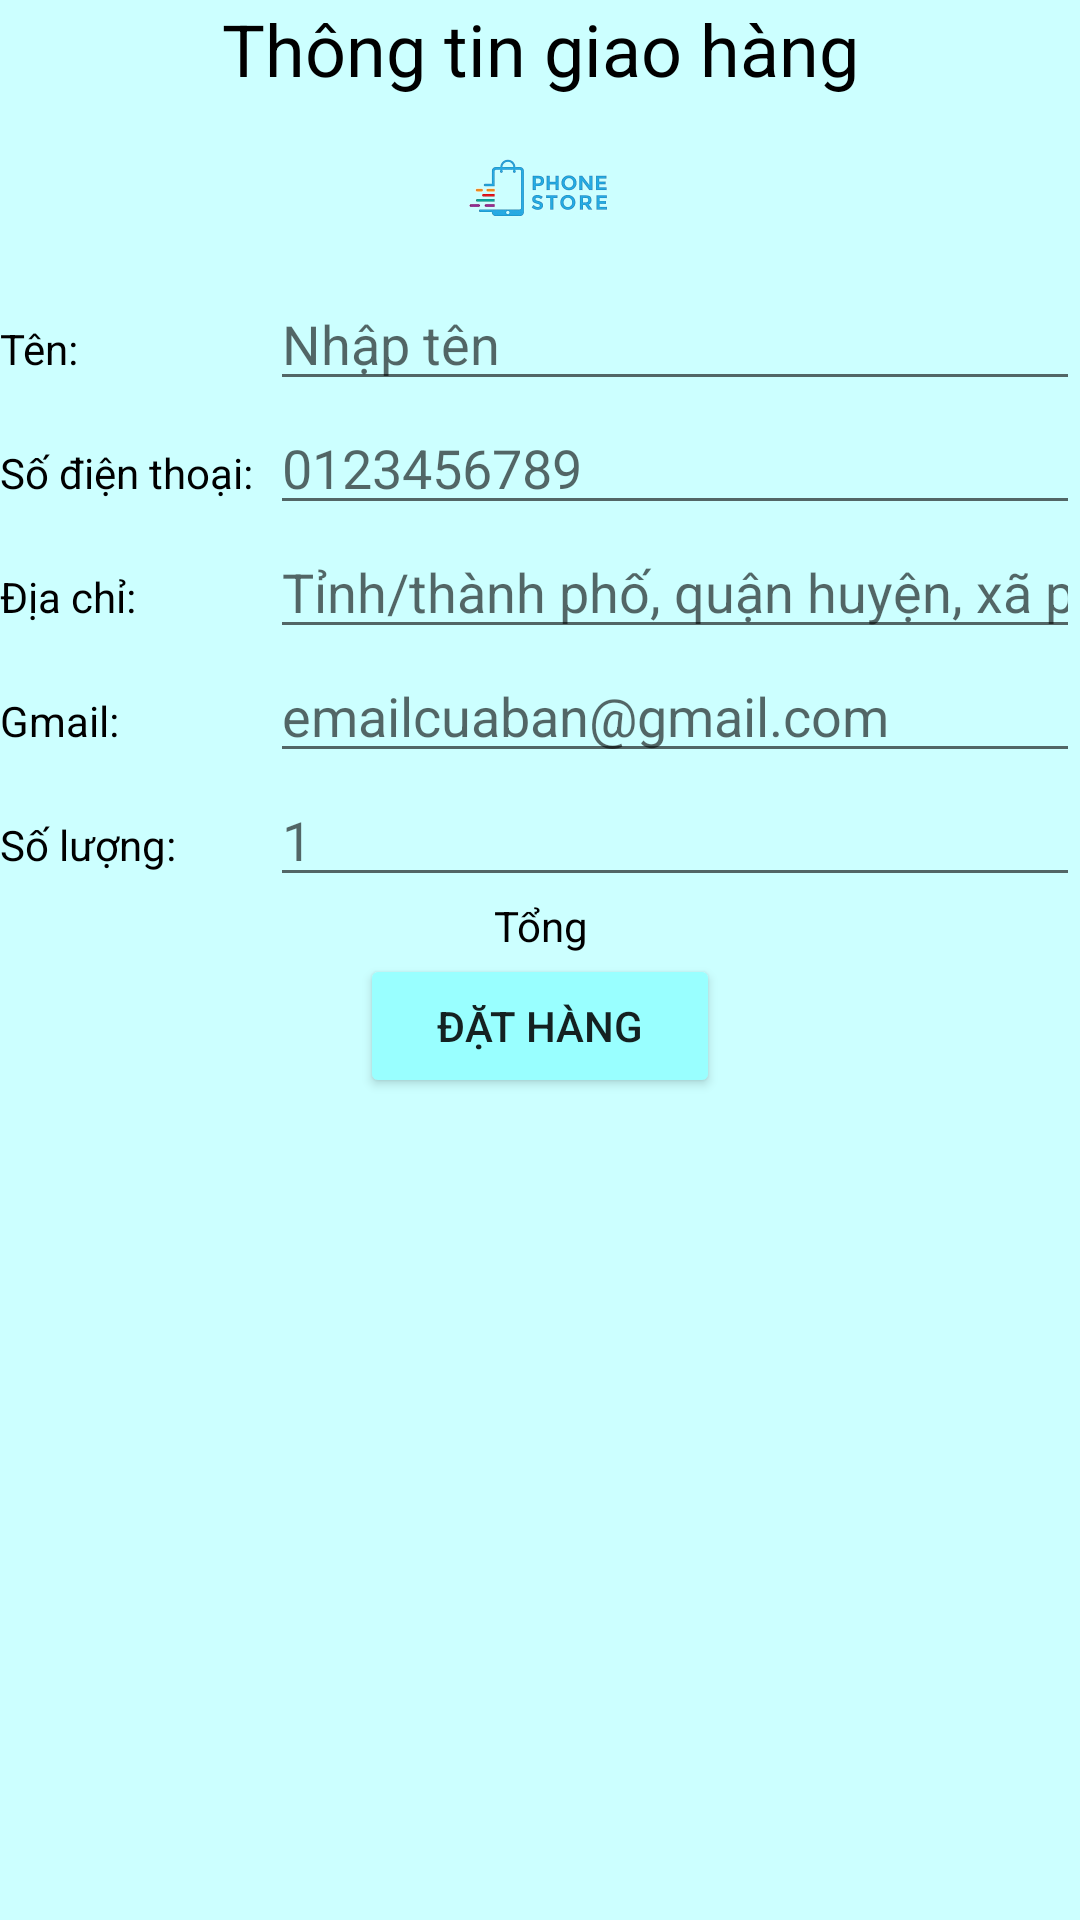

Layout XML and referenced resources for this Android screen:
<!-- AndroidManifest.xml: application theme Theme.AppCompat.DayNight.NoActionBar -->
<!-- res/layout/activity_payment.xml -->
<?xml version="1.0" encoding="utf-8"?>
<LinearLayout xmlns:android="http://schemas.android.com/apk/res/android"
    xmlns:app="http://schemas.android.com/apk/res-auto"
    xmlns:tools="http://schemas.android.com/tools"
    android:layout_width="match_parent"
    android:layout_height="match_parent"
    android:background="#CCFFFF"
    android:orientation="vertical"
    tools:context=".Payment">

    <TextView
        android:id="@+id/textView12"
        android:layout_width="match_parent"
        android:layout_height="wrap_content"
        android:text="Thông tin giao hàng"
        android:textAlignment="center"
        android:textColor="#000000"
        android:textSize="24dp" />

    <ImageView
        android:id="@+id/imageView4"
        android:layout_width="match_parent"
        android:layout_height="60dp"
        app:srcCompat="@drawable/logowebdth" />

    <LinearLayout
        android:layout_width="match_parent"
        android:layout_height="wrap_content"
        android:orientation="horizontal">

        <TextView
            android:id="@+id/tvName"
            android:layout_width="30dp"
            android:layout_height="wrap_content"
            android:layout_weight="1"
            android:text="Tên: "
            android:textColor="@color/black" />

        <EditText
            android:id="@+id/edtName"
            android:layout_width="wrap_content"
            android:layout_height="wrap_content"
            android:layout_weight="1"
            android:ems="10"
            android:hint="Nhập tên"
            android:inputType="textPersonName" />
    </LinearLayout>

    <LinearLayout
        android:layout_width="match_parent"
        android:layout_height="wrap_content"
        android:orientation="horizontal">

        <TextView
            android:id="@+id/tvSDT"
            android:layout_width="30dp"
            android:layout_height="wrap_content"
            android:layout_weight="1"
            android:text="Số điện thoại: "
            android:textColor="@color/black" />

        <EditText
            android:id="@+id/edtSDT"
            android:layout_width="wrap_content"
            android:layout_height="wrap_content"
            android:layout_weight="1"
            android:ems="10"
            android:hint="0123456789"
            android:inputType="textPersonName" />
    </LinearLayout>

    <LinearLayout
        android:layout_width="match_parent"
        android:layout_height="wrap_content"
        android:orientation="horizontal">

        <TextView
            android:id="@+id/tvAddress"
            android:layout_width="30dp"
            android:layout_height="wrap_content"
            android:layout_weight="1"
            android:text="Địa chỉ: "
            android:textColor="@color/black" />

        <EditText
            android:id="@+id/edtAddress"
            android:layout_width="wrap_content"
            android:layout_height="wrap_content"
            android:layout_weight="1"
            android:ems="10"
            android:hint="Tỉnh/thành phố, quận huyện, xã phường..."
            android:inputType="textPersonName" />
    </LinearLayout>

    <LinearLayout
        android:layout_width="match_parent"
        android:layout_height="wrap_content"
        android:orientation="horizontal">

        <TextView
            android:id="@+id/tvGmail"
            android:layout_width="30dp"
            android:layout_height="wrap_content"
            android:layout_weight="1"
            android:text="Gmail: "
            android:textColor="@color/black" />

        <EditText
            android:id="@+id/edtgmail"
            android:layout_width="wrap_content"
            android:layout_height="wrap_content"
            android:layout_weight="1"
            android:ems="10"
            android:hint="emailcuaban@gmail.com"
            android:inputType="textPersonName" />
    </LinearLayout>

    <LinearLayout
        android:layout_width="match_parent"
        android:layout_height="wrap_content"
        android:orientation="horizontal">

        <TextView
            android:id="@+id/tvSL"
            android:layout_width="30dp"
            android:layout_height="wrap_content"
            android:layout_weight="1"
            android:text="Số lượng: "
            android:textColor="@color/black"/>

        <EditText
            android:id="@+id/edtSL"
            android:layout_width="wrap_content"
            android:layout_height="wrap_content"
            android:layout_weight="1"
            android:inputType="number"
            android:ems="10"
            android:hint="1" />
    </LinearLayout>

    <TextView
        android:id="@+id/tvTotal"
        android:layout_width="match_parent"
        android:layout_height="wrap_content"
        android:layout_gravity="center"
        android:text="Tổng"
        android:textAlignment="center"
        android:textColor="@color/black" />
    <Button
        android:id="@+id/btnDatHang"
        android:layout_width="120dp"
        android:layout_height="wrap_content"
        android:layout_gravity="center"
        android:backgroundTint="#99FFFF"
        android:gravity="center"
        android:text="Đặt hàng" />
</LinearLayout>
<!-- resources referenced by this layout -->
<resources>
  <!-- drawable logowebdth: png bitmap (drawable, 48492 bytes) -->
  <!-- not gathered from this repository: default colours our renderer supplied (Android Studio template values) -->
  <color name="black">#FF000000</color>
</resources>
